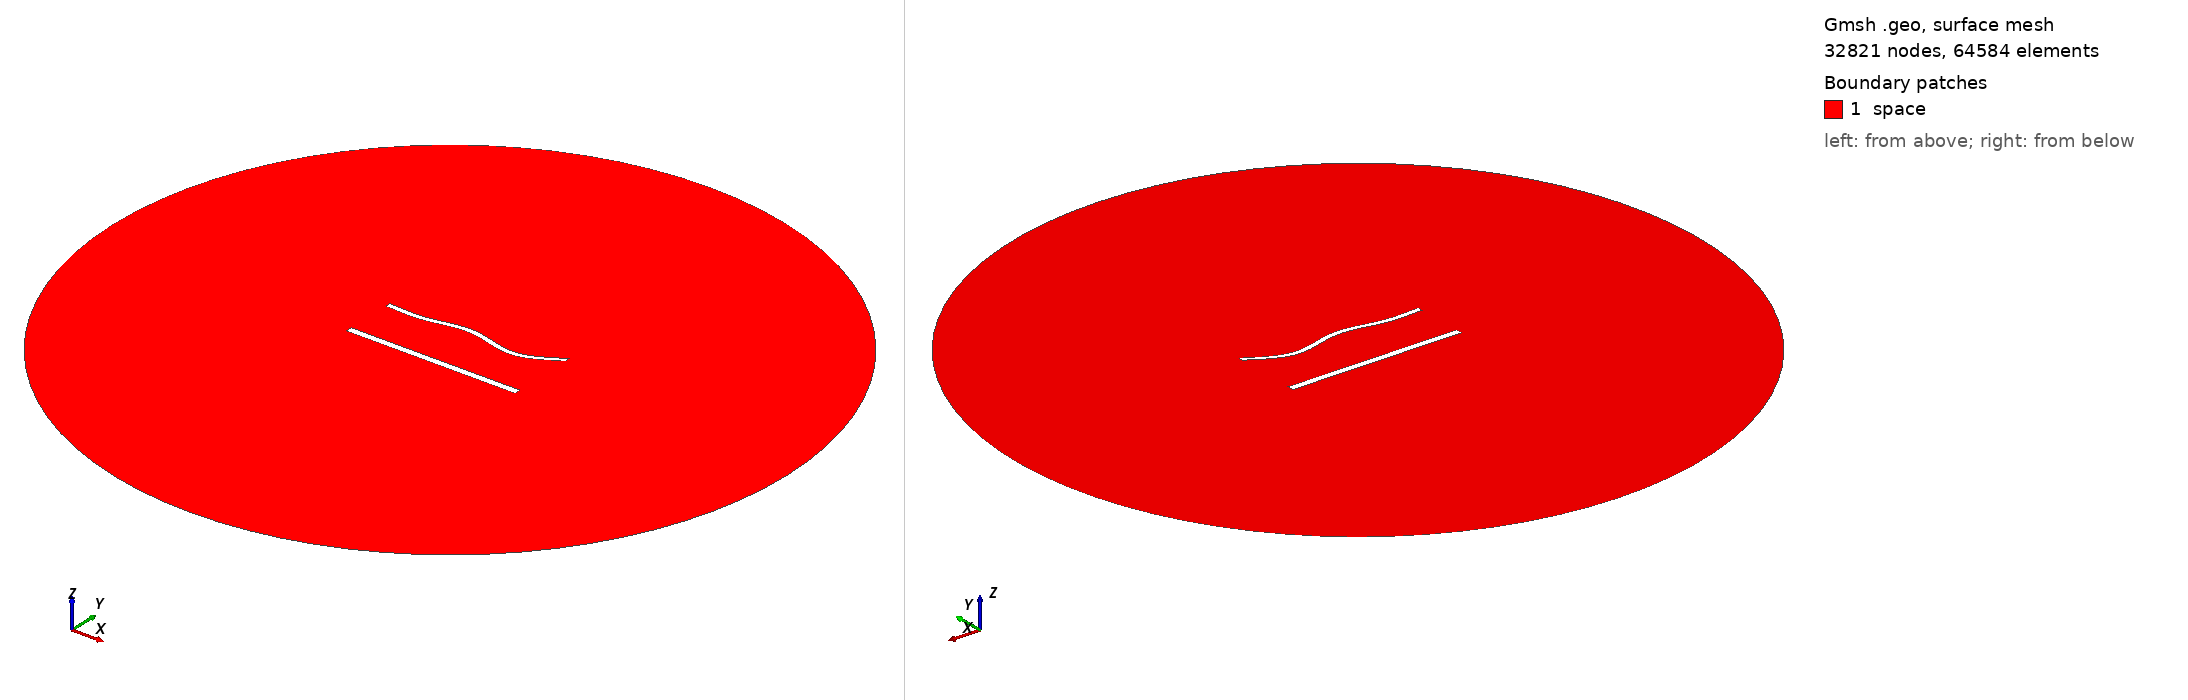

Gmsh geometry script, surface-meshed: 32821 nodes, 64584 surface elements. Boundary patches (legend numbers): 1 space. Left view from above one corner, right view from below the opposite corner. Legend entries are the model's physical surfaces. The drawing asked Gmsh for element sizes between 1% and 20% of the model's largest extent; the script's own settings can give other sizes.

=== 1609.geo (drawn) ===
//---------------------------------------
// Geometry kernel
//---------------------------------------

SetFactory("OpenCASCADE");



//---------------------------------------
// Parameters of the geometry
//---------------------------------------

// Overetch of the upper plate
overetch = 0.375;

// Distance between the plates
distance = 30.0;

// Discretization over the x axis (for the deformation)
nx = 50; 

// Length of the plate
L = 100 - overetch; 

// Number of modes
n = 4; 

// 1st mode coefficient
coeff(1) = 1.5;
beta(1) = 0.596864 * 3.1415926535 / L;

// 2nd mode coefficient
coeff(2) = 0.0;
beta(2) = 1.49418 * 3.1415926535 / L;

// 3rd mode coefficient
coeff(3) = 1.5;
beta(3) = 2.50025 * 3.1415926535 / L;

// 4th mode coefficient
coeff(4) = -1.5;
beta(4) = 3.49999 * 3.1415926535 / L;



//---------------------------------------
// Upper plate (deformed rectangle)
//---------------------------------------

// Coordiantes of the upper plate
xmin = -50;
xmax = 50 - overetch;

// Height of the upper plate
yheight = 4 - 2 * overetch;

// Indexes of the points
UpperID[] = {};
LowerID[] = {};
LeftID[] = {};
RightID[] = {};

// Point index
p = 1;

// Horizontal edges
For i In {1:nx}
    x = xmin + (i-1)*(xmax - xmin)/(nx-1);

    y_bottom = distance / 2 + overetch;
    For j In {1:n}
        C = (Cosh(beta(j)*L) + Cos(beta(j)*L)) / (Sinh(beta(j)*L) + Sin(beta(j)*L));
        y_bottom  = y_bottom + coeff(j) * (Cosh(beta(j)*(x+50)) - Cos(beta(j)*(x+50)) - C * (Sinh(beta(j)*(x+50)) - Sin(beta(j)*(x+50))));
    EndFor

    y_top = y_bottom + yheight;

    Point(p) = {x, y_top, 0, 1.0};
    UpperID[i] = p;
    p = p + 1;

    Point(p) = {x, y_bottom, 0, 1.0};
    LowerID[i] = p;
    p = p + 1;
EndFor

// Create point lists
UpperPts[] = {}; LowerPts[] = {};
For i In {1:nx}
  UpperPts[] += {UpperID[i]};
  LowerPts[] += {LowerID[i]};
EndFor

// Build splines
Spline(1) = {UpperPts[]};
Spline(2) = {LowerPts[]};
Line(3) = {LowerPts[nx-1], UpperPts[nx-1]};
Line(4) = {LowerPts[0], UpperPts[0]};

// Build the plane surface
Curve Loop(1) = {2, 3, -1, -4};
Plane Surface(1) = {1};



//---------------------------------------
// Lower plate (rectangle)
//---------------------------------------

// Vertices
Point(1001) = {-50, -distance/2, 0, 1.0};
Point(1002) = { 50, -distance/2, 0, 1.0};
Point(1003) = { 50,  -distance/2 + 4, 0, 1.0};
Point(1004) = {-50,  -distance/2 + 4, 0, 1.0};

// Edges
Line(5) = {1001, 1002};
Line(6) = {1002, 1003};
Line(7) = {1003, 1004};
Line(8) = {1004, 1001};

// Plane surface
Line Loop(2) = {5, 6, 7, 8};
Plane Surface(2) = {2}; 



//---------------------------------------
// Outer (fictious) boundary
//---------------------------------------

// Points
Point(1005) = {0, 0, 0};       // Center
Point(1006) = {200, 0, 0};     // Start point
Point(1007) = {0, 200, 0};     // 90 degrees
Point(1008) = {-200, 0, 0};    // 180 degrees
Point(1009) = {0, -200, 0};    // 270 degrees

// Circle arcs (each needs start, center, end)
Circle(9) = {1006, 1005, 1007};
Circle(10) = {1007, 1005, 1008};
Circle(11) = {1008, 1005, 1009};
Circle(12) = {1009, 1005, 1006};

// Plane surface for the entire domain
Curve Loop(3) = {9, 10, 11, 12};
Surface(3) = {3};

// Subtract the plates from the whole domain to obtain the actual domain where we want to solve the equations
BooleanDifference{ Surface{3}; Delete; }{ Surface{1}; Surface{2}; Delete; }




//---------------------------------------
// Transfinite Lines/Curves
//---------------------------------------

// Set the number of points on the boundaries
r = 6;
d = 0.15;

// Plates
Transfinite Curve {1} = 50*r/4 Using Progression 1;
Transfinite Line {2} = 50*r Using Progression 1;
Transfinite Curve {3, 4} = 2*r Using Progression 1+d;
Transfinite Line {5} = 50*r/4 Using Progression 1;
Transfinite Line {7} = 50*r Using Progression 1;
Transfinite Line {6} = 2*r Using Progression 1-d;
Transfinite Line {8} = 2*r Using Progression 1+d;

// Outer boundary
Transfinite Line {9, 10, 11, 12} = 20 Using Progression 1;



//---------------------------------------
// Physical groups
//---------------------------------------                

// Physical curves (boundaries)
Physical Line("force_segment", 10) = {2};
Physical Line("upper_plate", 11) = {1, 3, 4};
Physical Line("lower_plate", 12) = {5, 6, 7, 8};
Physical Line("boundary", 20) = {9, 10, 11, 12};

// Physical Surfaces
Physical Surface("space", 30) = {3};



//---------------------------------------
// 6. Generate the Mesh
//---------------------------------------

// 2D mesh generation
Mesh 2;
